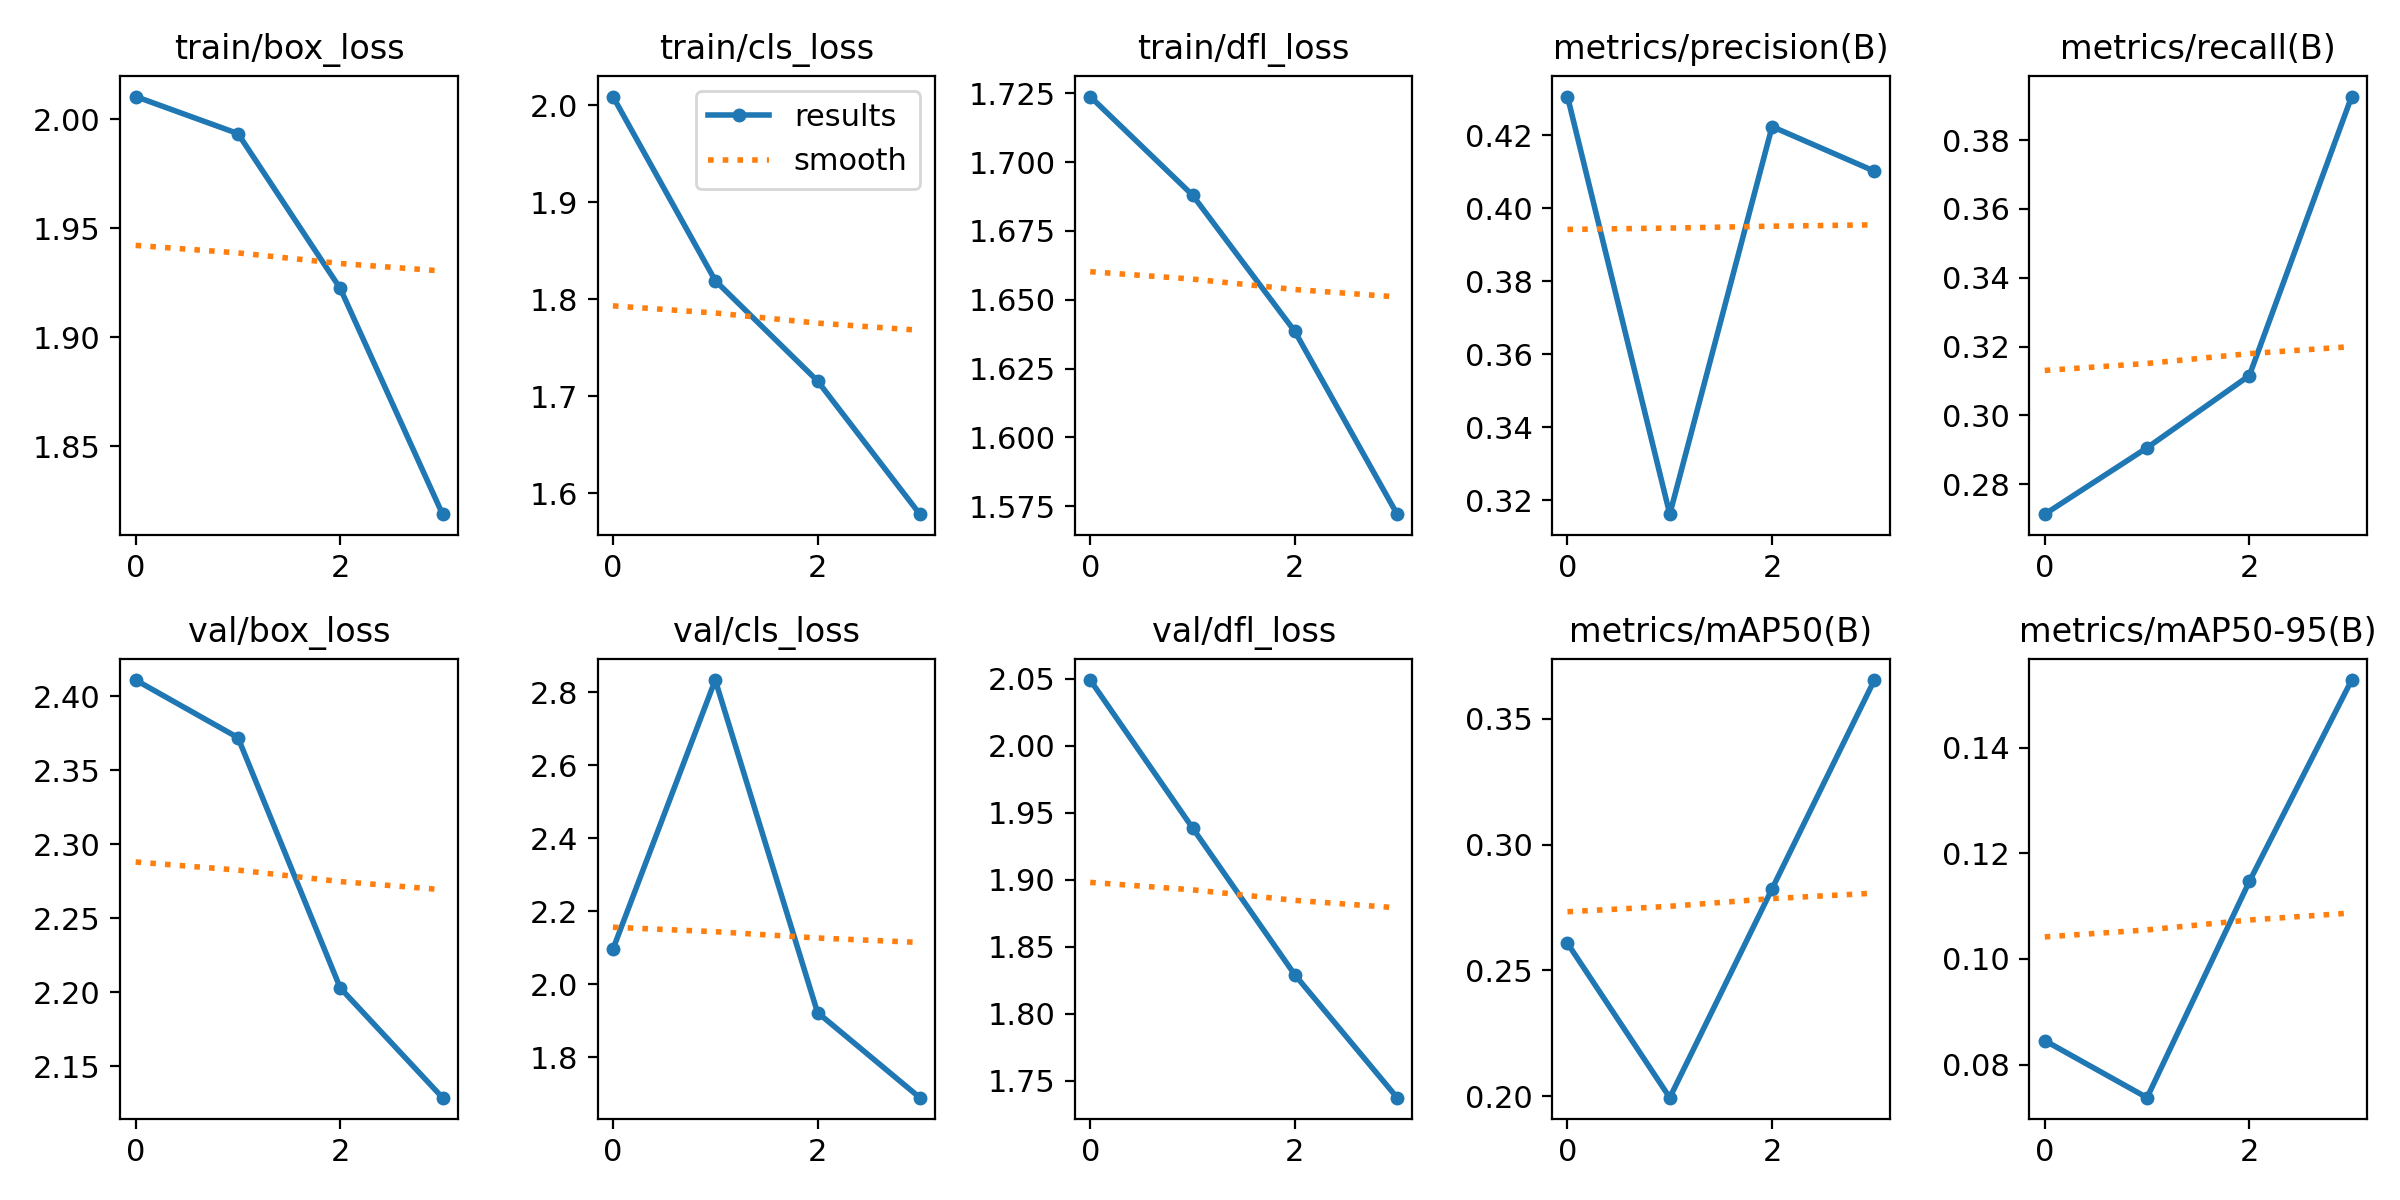

Source data for this figure (header and first rows):
epoch, train/box_loss, train/cls_loss, train/dfl_loss, metrics/precision(B), metrics/recall(B), metrics/mAP50(B), metrics/mAP50-95(B), val/box_loss, val/cls_loss, val/dfl_loss, lr/pg0, lr/pg1, lr/pg2
0, 2.01, 2.009, 1.724, 0.4306, 0.2712, 0.2608, 0.08457, 2.411, 2.096, 2.049, 0.0005543, 0.0005543, 0.0005543
1, 1.994, 1.819, 1.688, 0.3161, 0.2905, 0.1994, 0.07377, 2.372, 2.833, 1.939, 0.0008353, 0.0008353, 0.0008353
2, 1.922, 1.716, 1.639, 0.4224, 0.3115, 0.2825, 0.1147, 2.203, 1.923, 1.829, 0.0008412, 0.0008412, 0.0008412
3, 1.819, 1.578, 1.572, 0.4102, 0.3927, 0.3655, 0.1528, 2.129, 1.69, 1.737, 0.0004292, 0.0004292, 0.0004292
